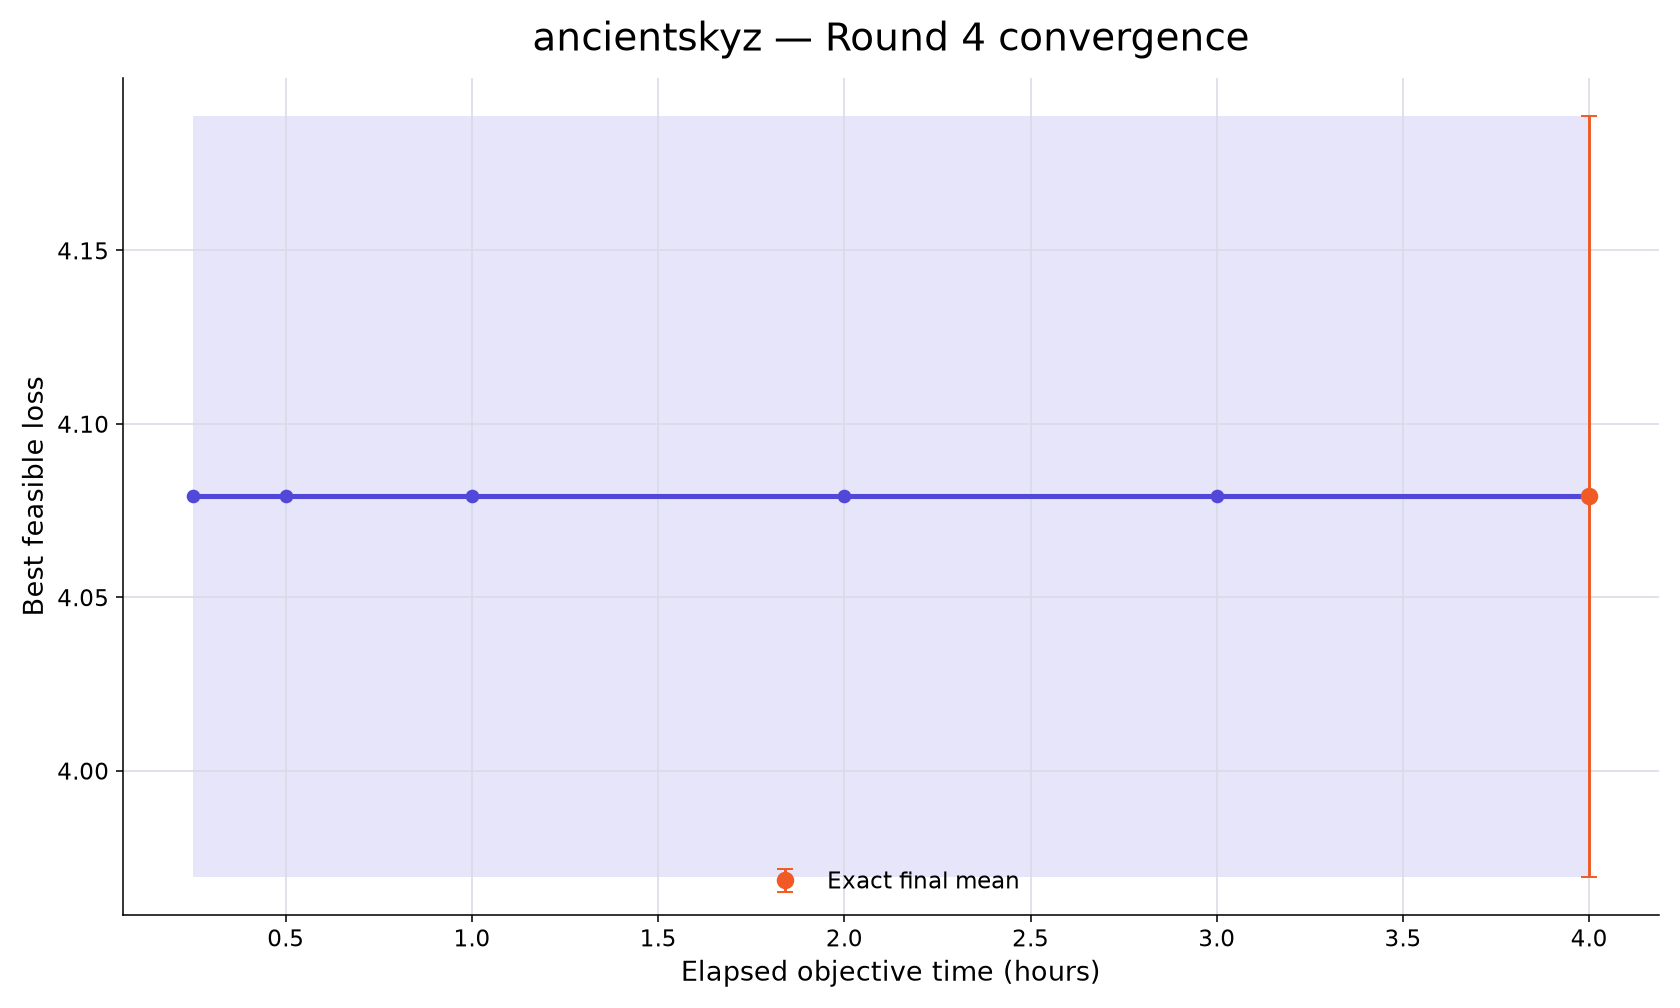

Source data for this figure (header and first rows):
rank, participant_id, elapsed_minutes, runs_with_value, mean_best_feasible_loss, std_best_feasible_loss, sem_best_feasible_loss, median_best_feasible_loss, minimum_best_feasible_loss, maximum_best_feasible_loss, exact_run_count, conservative_upper_bound_run_count, missing_run_count
108, ancientskyz, 15, 10, 4.079, 0.347, 0.1097, 4.156, 3.541, 4.695, 10, 0, 0
108, ancientskyz, 30, 10, 4.079, 0.347, 0.1097, 4.156, 3.541, 4.695, 10, 0, 0
108, ancientskyz, 60, 10, 4.079, 0.347, 0.1097, 4.156, 3.541, 4.695, 10, 0, 0
108, ancientskyz, 120, 10, 4.079, 0.347, 0.1097, 4.156, 3.541, 4.695, 10, 0, 0
108, ancientskyz, 180, 10, 4.079, 0.347, 0.1097, 4.156, 3.541, 4.695, 10, 0, 0
108, ancientskyz, 240, 10, 4.079, 0.347, 0.1097, 4.156, 3.541, 4.695, 10, 0, 0
